Dataset: dataset_split (GitHub, Ibad2004/plant_Disease_detection). Classes: pepper bell bacterial spot, pepper bell healthy, potato early blight, potato late blight, potato healthy, tomato bacterial spot, tomato early blight, tomato late blight, tomato leaf mold, tomato septoria leaf spot, tomato two-spotted spider mite, tomato target spot, tomato yellow leaf curl virus, tomato mosaic virus, tomato healthy.

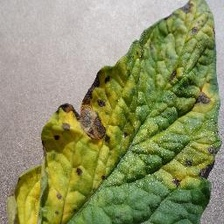
Label: tomato early blight

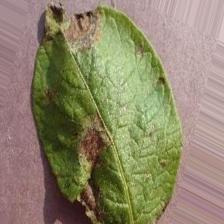
Label: potato late blight

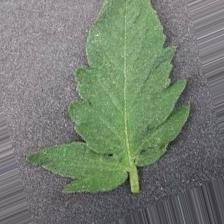
Label: tomato healthy

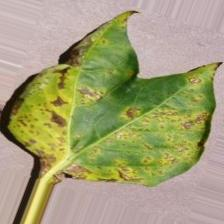
Label: pepper bell bacterial spot

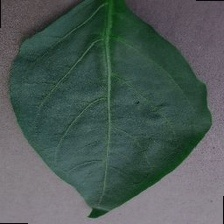
Label: pepper bell healthy

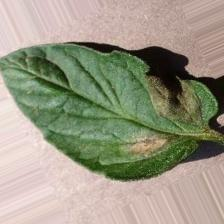
Label: tomato late blight
